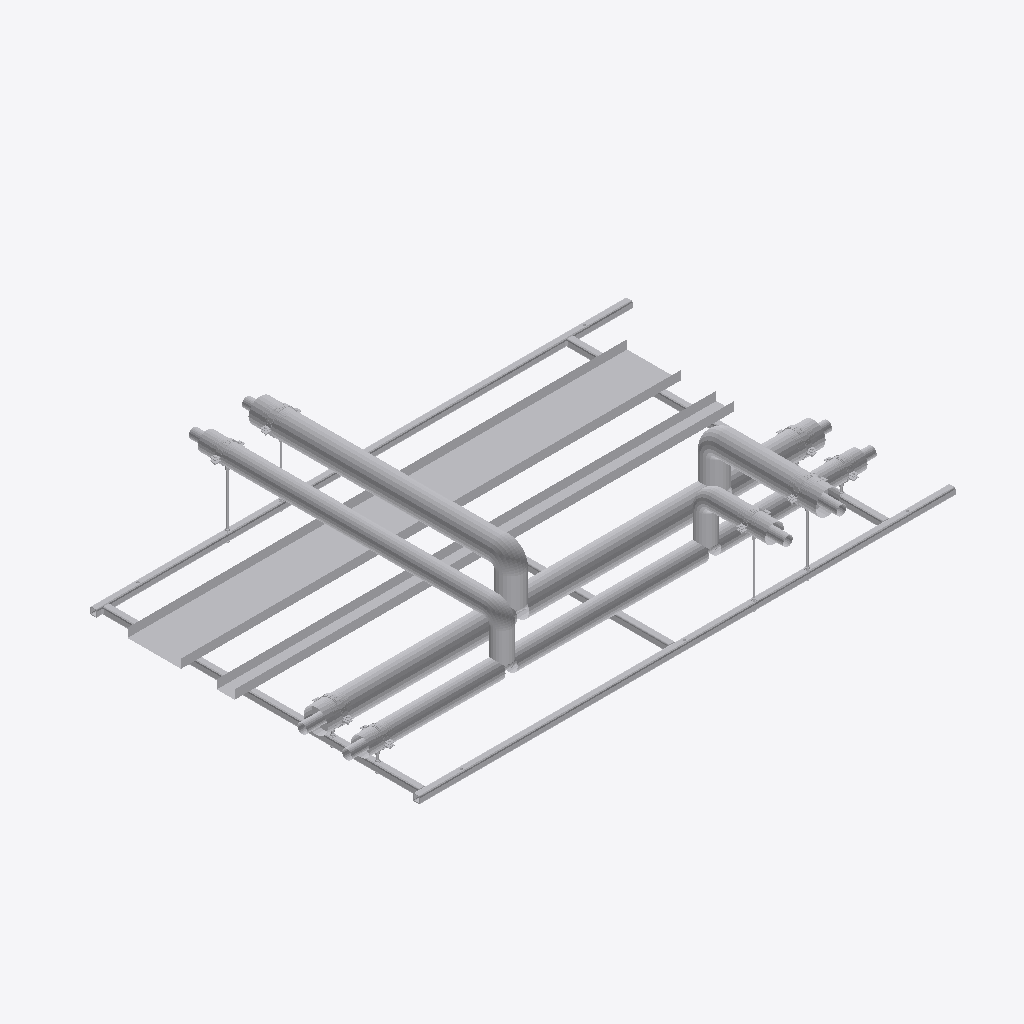
Isometric view of an IFC building model (IFC-SPF (STEP), schema IFC2X3, length unit millimetre), seen from the south-west, elements coloured by IFC class (only those large enough to see are counted): 56 other elements (light grey).
Extent 3.1 m × 2.2 m × 0.5 m (x, y, z). Storeys (2): Level 0 at 0.00 m; Level 1 at 4.00 m. Elements (111): 103 IfcBuildingElementProxy, 8 IfcMechanicalFastener.

HEADER;
FILE_DESCRIPTION(('ViewDefinition [CoordinationView]','RevitIdentifiers [ContentGUID: bd057799-ab2a-4c32-b9f8-a49134bfda82, VersionGUID: e5ec8929-f41f-4976-8bd4-8c4578e0f8ba, NumberOfSaves: 0]'),'2;1');
FILE_NAME('RF01-SP01.ifc','2026-11-01T11:27:41+00:00',(''),(''),'ODA SDAI 25.12','Autodesk - Revit 26.4.20.9 (ENG) - 26.4.20.9','');
FILE_SCHEMA(('IFC2X3'));
ENDSEC;
DATA;
#20=IFCPROJECT('2z1NUPgofCChduf97BG2Lo',#6,'Project Number',$,$,'Project Name','Project Status',(#13,#18),#91587);
#34=IFCSITE('2z1NUPgofCChduf97BG2Lm',#6,'Default',$,$,#33,$,$,.ELEMENT.,(51,30,23,112487),(0,-7,-37,-956022),0.0,$,$);
#24=IFCBUILDING('2z1NUPgofCChduf97BG2Lp',#6,'',$,$,#23,$,'',.ELEMENT.,$,$,#21);
#27=IFCBUILDINGSTOREY('3Zu5Bv0LOHrPC10026FoQQ',#6,'Level 0',$,$,#26,$,'Level 0',.ELEMENT.,0.0);
#31=IFCBUILDINGSTOREY('15Z0v90RiHrPC20026FoKR',#6,'Level 1',$,$,#30,$,'Level 1',.ELEMENT.,3999.9999999999995);
#80363=IFCBUILDINGELEMENTPROXY('3bx8afz1z9TelKZ4LuwfOU',#6,'Straight:Default:683684',$,$,#80362,#80359,'683684',$);
#80320=IFCBUILDINGELEMENTPROXY('3bx8afz1z9TelKZ4LuwfOb',#6,'Straight:Default:683679',$,$,#80319,#80316,'683679',$);
#80278=IFCBUILDINGELEMENTPROXY('3bx8afz1z9TelKZ4LuwfOs',#6,'683660',$,$,#80080,#80277,'683660',$);
#66984=IFCBUILDINGELEMENTPROXY('3bx8afz1z9TelKZ4LuwfLB',#6,'683505',$,$,#66786,#66983,'683505',$);
#16574=IFCBUILDINGELEMENTPROXY('3bx8afz1z9TelKZ4LuwfNR',#6,'Side rail, left, drilled 2 x 12 dia + 3 x 14 dia:683361',$,$,#36,#16573,'683361',$);
#33108=IFCBUILDINGELEMENTPROXY('3bx8afz1z9TelKZ4LuwfNO',#6,'Side rail, right, drilled 2 x 12 dia + 3 x 14 dia:683362',$,$,#16577,#33107,'683362',$);
#67840=IFCBUILDINGELEMENTPROXY('3bx8afz1z9TelKZ4LuwfQD',#6,'683575',$,$,#67642,#67839,'683575',$);
#67430=IFCBUILDINGELEMENTPROXY('3bx8afz1z9TelKZ4LuwfQK',#6,'683566',$,$,#67232,#67429,'683566',$);
#54295=IFCBUILDINGELEMENTPROXY('3bx8afz1z9TelKZ4LuwfKc',#6,'683420',$,$,#54097,#54294,'683420',$);
#53885=IFCBUILDINGELEMENTPROXY('3bx8afz1z9TelKZ4LuwfKf',#6,'683411',$,$,#53687,#53884,'683411',$);
#76708=IFCBUILDINGELEMENTPROXY('3bx8afz1z9TelKZ4LuwfRI',#6,'683624',$,$,#76510,#76707,'683624',$);
#41267=IFCBUILDINGELEMENTPROXY('3bx8afz1z9TelKZ4LuwfNP',#6,'Ring 1 cross member, row 1, drilled 2 x 12 dia:683363',$,$,#33111,#41266,'683363',$);
#54705=IFCBUILDINGELEMENTPROXY('3bx8afz1z9TelKZ4LuwfKV',#6,'683429',$,$,#54507,#54704,'683429',$);
#79658=IFCBUILDINGELEMENTPROXY('3bx8afz1z9TelKZ4LuwfR2',#6,'683640',$,$,#76729,#79657,'683640',$);
#49556=IFCBUILDINGELEMENTPROXY('3bx8afz1z9TelKZ4LuwfNV',#6,'Ring 27 cross member, row 1, drilled 2 x 12 dia:683365',$,$,#41400,#49555,'683365',$);
#68250=IFCBUILDINGELEMENTPROXY('3bx8afz1z9TelKZ4LuwfRw',#6,'683584',$,$,#68052,#68249,'683584',$);
#63289=IFCBUILDINGELEMENTPROXY('3bx8afz1z9TelKZ4LuwfLt',#6,'683469',$,$,#63091,#63288,'683469',$);
#41397=IFCBUILDINGELEMENTPROXY('3bx8afz1z9TelKZ4LuwfNU',#6,'Ring 15 cross member, row 1:683364',$,$,#41270,#41396,'683364',$);
#66364=IFCBUILDINGELEMENTPROXY('3bx8afz1z9TelKZ4LuwfLd',#6,'683485',$,$,#63310,#66363,'683485',$);
#75888=IFCBUILDINGELEMENTPROXY('3bx8afz1z9TelKZ4LuwfRg',#6,'683600',$,$,#72959,#75887,'683600',$);
#62879=IFCBUILDINGELEMENTPROXY('3bx8afz1z9TelKZ4LuwfL_',#6,'683460',$,$,#62681,#62878,'683460',$);
#79868=IFCBUILDINGELEMENTPROXY('3bx8afz1z9TelKZ4LuwfO$',#6,'683653',$,$,#79670,#79867,'683653',$);
#76298=IFCBUILDINGELEMENTPROXY('3bx8afz1z9TelKZ4LuwfRb',#6,'683615',$,$,#76100,#76297,'683615',$);
#66574=IFCBUILDINGELEMENTPROXY('3bx8afz1z9TelKZ4LuwfLG',#6,'683498',$,$,#66376,#66573,'683498',$);
#62469=IFCBUILDINGELEMENTPROXY('3bx8afz1z9TelKZ4LuwfKF',#6,'683445',$,$,#59415,#62468,'683445',$);
#66992=IFCBUILDINGELEMENTPROXY('3bx8afz1z9TelKZ4LuwfQ_',#6,'S1 (7270S) - Slip Straight Connector:Default:683524',$,$,#66991,#66988,'683524',$);
#91269=IFCBUILDINGELEMENTPROXY('3bx8afz1z9TelKZ4LuwfPG',#6,'Insulation block 134 x 100:683754',$,$,#91259,#91268,'683754',$);
#68258=IFCBUILDINGELEMENTPROXY('3bx8afz1z9TelKZ4LuwfR$',#6,'S1 (7270S) - Slip Straight Connector:Default:683589',$,$,#68257,#68254,'683589',$);
#54713=IFCBUILDINGELEMENTPROXY('3bx8afz1z9TelKZ4LuwfKG',#6,'S1 (7270S) - Slip Straight Connector:Default:683434',$,$,#54712,#54709,'683434',$);
#50102=IFCBUILDINGELEMENTPROXY('3bx8afz1z9TelKZ4LuwfNS',#6,'S1 (7270S) - Slip Straight Connector:Default:683366',$,$,#50101,#50098,'683366',$);
#91153=IFCMECHANICALFASTENER('3bx8afz1z9TelKZ4LuwfPb',#6,'Walraven Heavy Duty Clamp HD500 (M810, M1012) (BUP1000):Walraven Heavy Duty Clamp HD500 (M810, M1012) (BUP1000):683743','Heavy Duty Clamp HD500 (M10/12) (BUP1000) 132 - 140 mm',$,#91152,#91149,'683743',$,$);
#91217=IFCBUILDINGELEMENTPROXY('3bx8afz1z9TelKZ4LuwfPS',#6,'Insulation block 134 x 100:683750',$,$,#91207,#91216,'683750',$);
#90963=IFCMECHANICALFASTENER('3bx8afz1z9TelKZ4LuwfPx',#6,'Walraven Heavy Duty Clamp HD500 (M810, M1012) (BUP1000):Walraven Heavy Duty Clamp HD500 (M810, M1012) (BUP1000):683713','Heavy Duty Clamp HD500 (M10/12) (BUP1000) 132 - 140 mm',$,#90962,#90959,'683713',$,$);
#91058=IFCMECHANICALFASTENER('3bx8afz1z9TelKZ4LuwfPg',#6,'Walraven Heavy Duty Clamp HD500 (M810, M1012) (BUP1000):Walraven Heavy Duty Clamp HD500 (M810, M1012) (BUP1000):683728','Heavy Duty Clamp HD500 (M10/12) (BUP1000) 132 - 140 mm',$,#91057,#91054,'683728',$,$);
#90868=IFCMECHANICALFASTENER('3bx8afz1z9TelKZ4LuwfO8',#6,'Walraven Heavy Duty Clamp HD500 (M810, M1012) (BUP1000):Walraven Heavy Duty Clamp HD500 (M810, M1012) (BUP1000):683698','Heavy Duty Clamp HD500 (M10/12) (BUP1000) 132 - 140 mm',$,#90867,#90864,'683698',$,$);
#91243=IFCBUILDINGELEMENTPROXY('3bx8afz1z9TelKZ4LuwfPI',#6,'Insulation block 134 x 100:683752',$,$,#91233,#91242,'683752',$);
#91295=IFCBUILDINGELEMENTPROXY('3bx8afz1z9TelKZ4LuwfPM',#6,'Insulation block 134 x 100:683756',$,$,#91285,#91294,'683756',$);
#90921=IFCMECHANICALFASTENER('3bx8afz1z9TelKZ4LuwfO3',#6,'Walraven Heavy Duty Clamp HD500 (M810, M1012) (BUP1000):Walraven Heavy Duty Clamp HD500 (M810, M1012) (BUP1000):683705','Heavy Duty Clamp HD500 (M10/12) (BUP1000) 98 - 106 mm',$,#90920,#90917,'683705',$,$);
#91111=IFCMECHANICALFASTENER('3bx8afz1z9TelKZ4LuwfPj',#6,'Walraven Heavy Duty Clamp HD500 (M810, M1012) (BUP1000):Walraven Heavy Duty Clamp HD500 (M810, M1012) (BUP1000):683735','Heavy Duty Clamp HD500 (M10/12) (BUP1000) 98 - 106 mm',$,#91110,#91107,'683735',$,$);
#91005=IFCMECHANICALFASTENER('3bx8afz1z9TelKZ4LuwfPo',#6,'Walraven Heavy Duty Clamp HD500 (M810, M1012) (BUP1000):Walraven Heavy Duty Clamp HD500 (M810, M1012) (BUP1000):683720','Heavy Duty Clamp HD500 (M10/12) (BUP1000) 98 - 106 mm',$,#91004,#91001,'683720',$,$);
#85577=IFCMECHANICALFASTENER('3bx8afz1z9TelKZ4LuwfOG',#6,'Walraven Heavy Duty Clamp HD500 (M810, M1012) (BUP1000):Walraven Heavy Duty Clamp HD500 (M810, M1012) (BUP1000):683690','Heavy Duty Clamp HD500 (M10/12) (BUP1000) 98 - 106 mm',$,#85576,#85573,'683690',$,$);
#91256=IFCBUILDINGELEMENTPROXY('3bx8afz1z9TelKZ4LuwfPJ',#6,'Insulation block 104 x 100:683753',$,$,#91246,#91255,'683753',$);
#91204=IFCBUILDINGELEMENTPROXY('3bx8afz1z9TelKZ4LuwfPV',#6,'Insulation block 104 x 100:683749',$,$,#91190,#91203,'683749',$);
#91230=IFCBUILDINGELEMENTPROXY('3bx8afz1z9TelKZ4LuwfPT',#6,'Insulation block 104 x 100:683751',$,$,#91220,#91229,'683751',$);
#91282=IFCBUILDINGELEMENTPROXY('3bx8afz1z9TelKZ4LuwfPH',#6,'Insulation block 104 x 100:683755',$,$,#91272,#91281,'683755',$);
#90928=IFCBUILDINGELEMENTPROXY('3bx8afz1z9TelKZ4LuwfO1',#6,'Walraven_K_Threaded Rod (zp):4.8 M10:683707',$,$,#90927,#90924,'683707',$);
#90886=IFCBUILDINGELEMENTPROXY('3bx8afz1z9TelKZ4LuwfO9',#6,'Walraven_K_Threaded Rod (zp):4.8 M10:683699',$,$,#90885,#90882,'683699',$);
#50111=IFCBUILDINGELEMENTPROXY('3bx8afz1z9TelKZ4LuwfNK',#6,'S1 (7270S) - Slip Straight Connector:Default:683374',$,$,#50110,#50107,'683374',$);
#63297=IFCBUILDINGELEMENTPROXY('3bx8afz1z9TelKZ4LuwfLe',#6,'S1 (7270S) - Slip Straight Connector:Default:683474',$,$,#63296,#63293,'683474',$);
#76716=IFCBUILDINGELEMENTPROXY('3bx8afz1z9TelKZ4LuwfRN',#6,'S1 (7270S) - Slip Straight Connector:Default:683629',$,$,#76715,#76712,'683629',$);
#67001=IFCBUILDINGELEMENTPROXY('3bx8afz1z9TelKZ4LuwfQn',#6,'S1 (7270S) - Slip Straight Connector:Default:683531',$,$,#67000,#66997,'683531',$);
#85604=IFCBUILDINGELEMENTPROXY('3bx8afz1z9TelKZ4LuwfOM',#6,'Walraven_K_Threaded Rod (zp):4.8 M10:683692',$,$,#85603,#85600,'683692',$);
#53465=IFCBUILDINGELEMENTPROXY('3bx8afz1z9TelKZ4LuwfNF',#6,'S24 (7130) - Tee (Equal):Default:683381',$,$,#53464,#53460,'683381',$);
#53474=IFCBUILDINGELEMENTPROXY('3bx8afz1z9TelKZ4LuwfKv',#6,'S24 (7130) - Tee (Equal):Default:683395',$,$,#53473,#53470,'683395',$);
#90970=IFCBUILDINGELEMENTPROXY('3bx8afz1z9TelKZ4LuwfPu',#6,'Walraven_K_Threaded Rod (zp):4.8 M10:683714',$,$,#90969,#90966,'683714',$);
#76506=IFCBUILDINGELEMENTPROXY('3bx8afz1z9TelKZ4LuwfRU',#6,'Tube R220-X:Default:683620',$,$,#76505,#76502,'683620',$);
ENDSEC;
